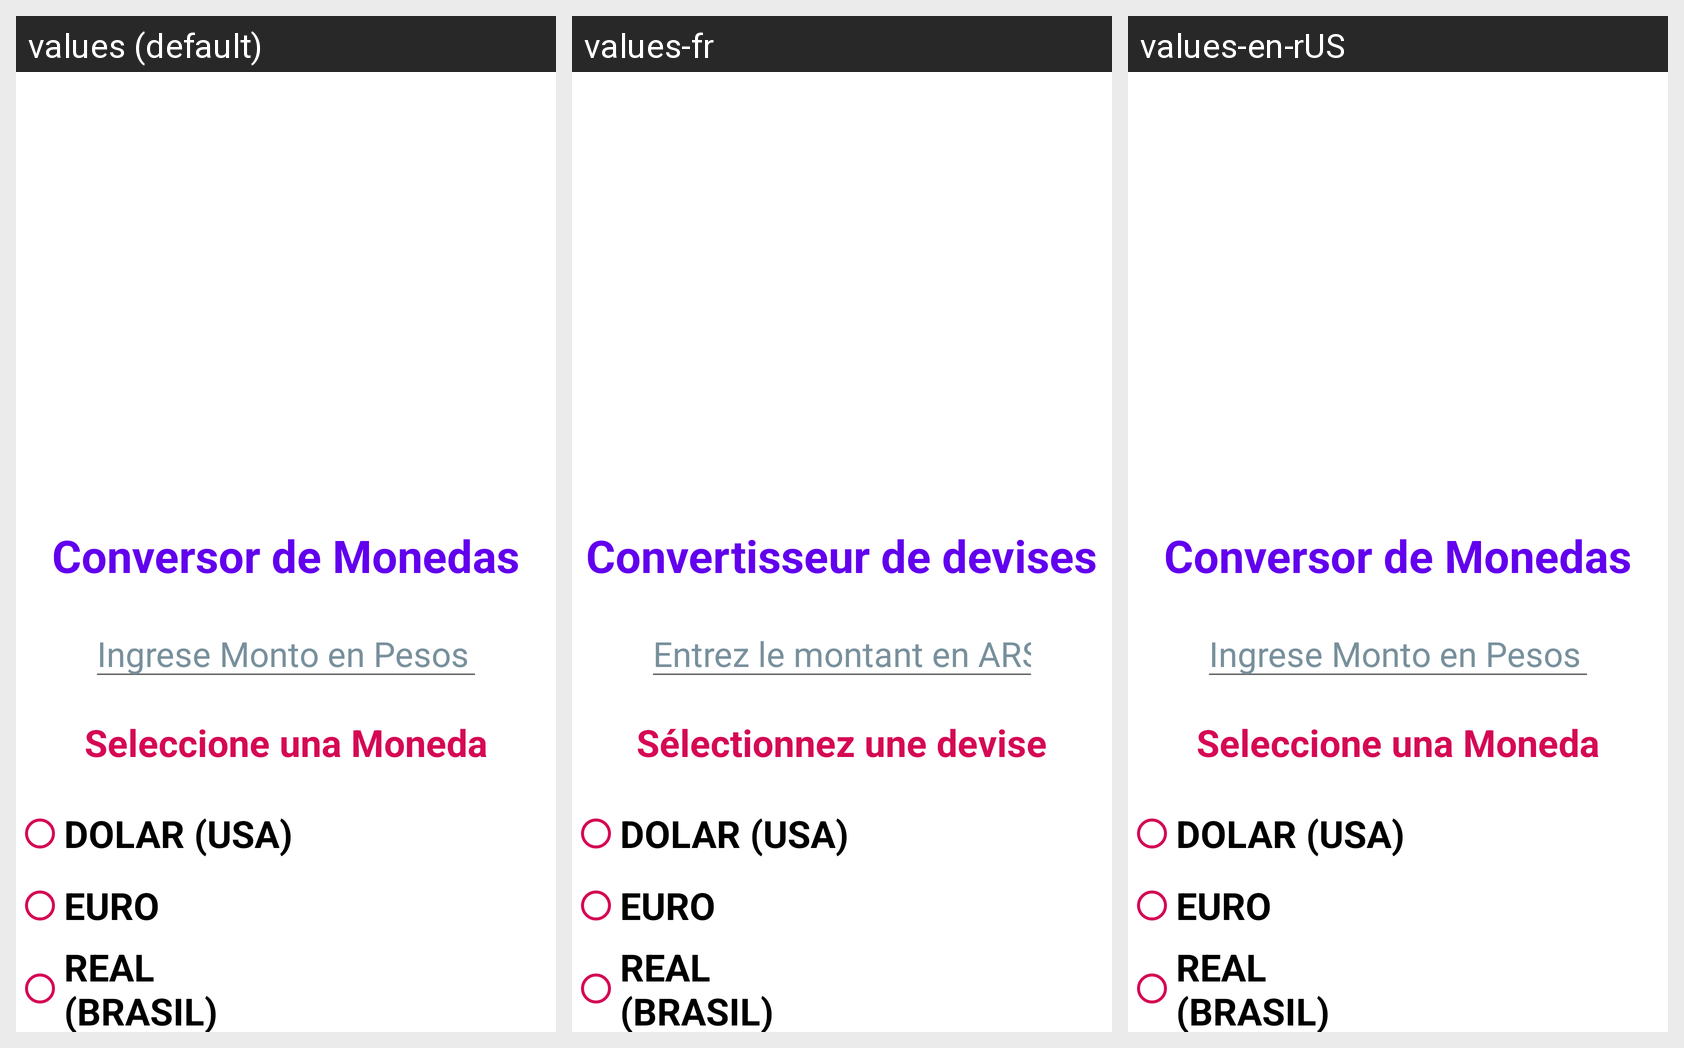

The same Android screen rendered under several of its app's locales, left to right. List the strings drawn on it with the default value and each locale's translation.
Android screen res/layout/activity_secondary.xml rendered under 3 locales, left to right: values (default), values-fr, values-en-rUS. Device: Nexus 5 (rendered at 1080×1920; each locale shown at half size, 540×960, under a caption strip naming it); theme Theme.Tp_2.
Strings drawn on this screen, with the default value and each locale's value (text and hints the layout hard-codes appear in the picture but are not listed):

conversor
  values: Conversor de Monedas
  values-fr: Convertisseur de devises
  values-en-rUS: Conversor de Monedas  [not translated; the default value is used]

hint_select
  values: Ingrese Monto en Pesos
  values-fr: Entrez le montant en ARS
  values-en-rUS: Ingrese Monto en Pesos  [not translated; the default value is used]

seleccion_moneda
  values: Seleccione una Moneda
  values-fr: Sélectionnez une devise
  values-en-rUS: Seleccione una Moneda  [not translated; the default value is used]

dolar
  values: DOLAR (USA)
  values-fr: DOLAR (USA)  [not translated; the default value is used]
  values-en-rUS: DOLAR (USA)  [not translated; the default value is used]

euro
  values: EURO
  values-fr: EURO  [not translated; the default value is used]
  values-en-rUS: EURO  [not translated; the default value is used]

real
  values: REAL (BRASIL)
  values-fr: REAL (BRASIL)  [not translated; the default value is used]
  values-en-rUS: REAL (BRASIL)  [not translated; the default value is used]

resultado
  values: Resultado
  values-fr: Résultat
  values-en-rUS: Resultado  [not translated; the default value is used]

convertir
  values: Convertir
  values-fr: Convertir
  values-en-rUS: Convertir  [not translated; the default value is used]

reiniciar
  values: Reinicar
  values-fr: Redémarrer
  values-en-rUS: Reinicar  [not translated; the default value is used]
